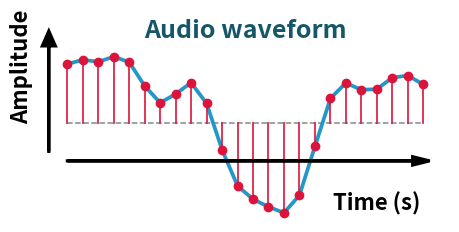

The matplotlib source for this figure:
import matplotlib.pyplot as plt
import numpy as np

def draw_waveform(ax, x, y, length=2.7, label=None, color='#2696C6', n_samples=36):
    t = np.linspace(0, 1, n_samples)
    # Musical, smooth waveform: sum of harmonics
    amp = (
        0.8 * np.sin(2 * np.pi * 1.25 * t + 0.3)
        + 0.32 * np.sin(2 * np.pi * 2.7 * t + 1.2)
        + 0.15 * np.sin(2 * np.pi * 5.2 * t + 2.3)
    ) * (0.97 - 0.15 * t**1.7)
    ax.plot(x + t * length, y + 1.5 + amp, c=color, lw=2.7, zorder=12)
    ax.plot(x + t * length, [y + 1.5] * len(t), c='#888', lw=1.1, ls="--")
    if label:
        ax.annotate(label, (x + length / 2, y + 2.41), fontsize=18, ha='center', color='#155769', fontweight='bold')
        ax.arrow(x - 0.14, y + 1.2, 0, 1.12, head_width=0.10, head_length=0.16, fc='k', ec='k', lw=2.2, zorder=50)
        ax.text(x - 0.26, y + 2.1, 'Amplitude', fontsize=16, ha='right', va='center', rotation=90, fontweight='bold', zorder=50)
        ax.arrow(x, y + 1.1, length * 0.97, 0, head_width=0.09, head_length=0.13, fc='k', ec='k', lw=2.2, zorder=50)
        ax.text(x + length * 0.87, y + 0.78, 'Time (s)', fontsize=16, ha='center', va='top', fontweight='bold', zorder=50)
    return t, amp

def draw_sampling(ax, x, y, length, t_cont, amp_cont):
    x_samples = x + t_cont * length
    y_samples = y + 1.5 + amp_cont
    for xi, yi in zip(x_samples, y_samples):
        ax.plot([xi, xi], [y + 1.5, yi], color='crimson', lw=1.3, ls='-', alpha=0.92, zorder=22)
        ax.plot(xi, yi, 'o', color='crimson', markersize=6, zorder=23)

if __name__ == "__main__":
    n_audio_samples = 24
    audio_length = 2.7  # Wider waveform
    fig, ax = plt.subplots(figsize=(5.5, 2.6))  # Double previous size!
    ax.axis('off')
    t_cont, amp_cont = draw_waveform(ax, x=0.8, y=0.3, length=audio_length, label="Audio waveform", color="#2696C6", n_samples=n_audio_samples)
    draw_sampling(ax, x=0.8, y=0.3, length=audio_length, t_cont=t_cont, amp_cont=amp_cont)
    plt.tight_layout()
    plt.show()
